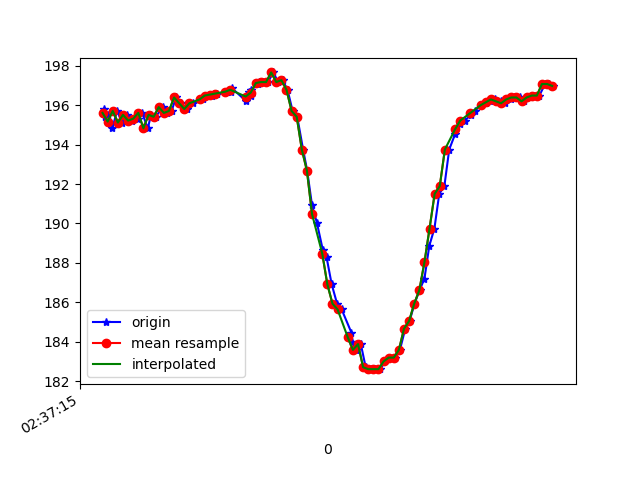

The table this chart was drawn from, first rows:
1617849435386, 545078992178264, 195.80078, -243.16406, -72.16797
1617849435391, 545079011620334, 195.4, -243.6, -71.88
1617849435403, 545079030665628, 195.5, -243.6, -72.46
1617849435418, 545079049802485, 194.8, -244.1, -71.88
1617849435437, 545079068939343, 195.7, -244.2, -72.07
1617849435456, 545079087984636, 195.1, -243.3, -71.48
1617849435477, 545079107090973, 195.5, -243.8, -71.09
1617849435495, 545079125983660, 195.2, -243.5, -71.48
1617849435517, 545079145334166, 195.3, -243.8, -71.39
1617849435535, 545079164318417, 195.6, -243.8, -70.7
1617849435557, 545079183455275, 194.8, -243.8, -70.51
1617849435570, 545079202653175, 195.5, -243.9, -70.51
1617849435588, 545079221698469, 195.4, -244.3, -71.39
1617849435616, 545079240713241, 195.9, -244.3, -71.09
1617849435632, 545079260002705, 195.6, -244.7, -71.88
1617849435650, 545079279139563, 195.7, -244.6, -70.9
1617849435668, 545079298062771, 196.4, -243.8, -71.58
1617849435689, 545079317169107, 196.1, -244.4, -70.9
1617849435709, 545079336214401, 195.8, -243.8, -71.88
1617849435733, 545079355229173, 196.1, -243.8, -71.19
1617849435775, 545079374579680, 196.3, -243.9, -70.8
1617849435780, 545079393624973, 196.5, -243.9, -71.58
1617849435809, 545079412761831, 196.5, -243.8, -71.88
1617849435817, 545079431715561, 196.6, -243.8, -72.17
1617849435829, 545079451127110, 196.6, -244.3, -71.58
1617849435869, 545079470477617, 196.7, -243.9, -70.8
1617849435881, 545079489675517, 196.7, -244.4, -71.78
1617849435885, 545079509209151, 196.9, -244.1, -72.75
1617849435943, 545079528315487, 196.2, -245.3, -72.17
1617849435955, 545079547391302, 196.7, -245.5, -72.75
1617849435960, 545079566467117, 196.5, -246.1, -73.24
1617849435962, 545079585512411, 196.8, -246.4, -72.85
1617849435990, 545079604614685, 197.1, -246, -73.34
1617849435992, 545079623690500, 197.2, -246.1, -72.17
1617849436010, 545079642705272, 197.2, -245.4, -72.56
1617849436028, 545079661750566, 197.2, -244.7, -71.58
1617849436048, 545079680795859, 197.7, -243.8, -70.7
1617849436068, 545079699932717, 197.2, -242.6, -69.34
1617849436085, 545079719039053, 197.3, -240, -68.26
1617849436104, 545079737992783, 196.8, -238.4, -66.7
1617849436124, 545079757129640, 195.7, -236, -65.14
1617849436142, 545079776174934, 195.4, -233.6, -62.79
1617849436165, 545079795220227, 193.8, -231.6, -60.06
1617849436181, 545079814418128, 192.7, -229.8, -57.52
1617849436200, 545079833432900, 190.9, -227.1, -53.71
1617849436219, 545079852508715, 190, -225.0, -48.83
1617849436242, 545079871554008, 188.7, -222.9, -44.43
1617849436257, 545079890843473, 188.3, -221.4, -40.82
1617849436277, 545079909827724, 186.9, -220.6, -36.43
1617849436298, 545079929117188, 185.9, -220.8, -33.2
1617849436316, 545079948345609, 185.6, -221.4, -33.5
1617849436354, 545079967635073, 184.5, -221.5, -33.3
1617849436356, 545079986710888, 184, -221.4, -33.5
1617849436372, 545080005817224, 183.6, -221.8, -33.5
1617849436391, 545080024862518, 183.9, -221.6, -33.2
1617849436410, 545080043999375, 182.7, -222.1, -34.47
1617849436429, 545080063105712, 182.6, -222.4, -34.86
1617849436448, 545080082212048, 182.6, -222.4, -37.01
1617849436467, 545080101318384, 182.6, -222.9, -38.18
1617849436486, 545080120363678, 183, -223.4, -41.21
1617849436506, 545080139439493, 183.2, -223.8, -42.58
... 33 more rows
